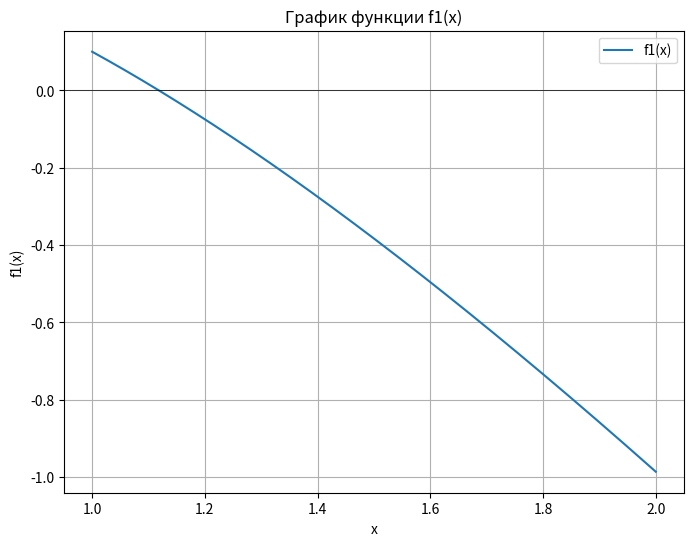
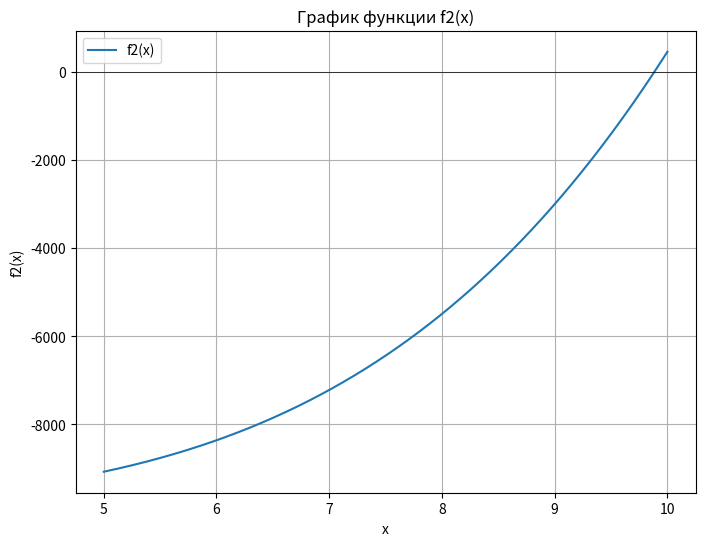
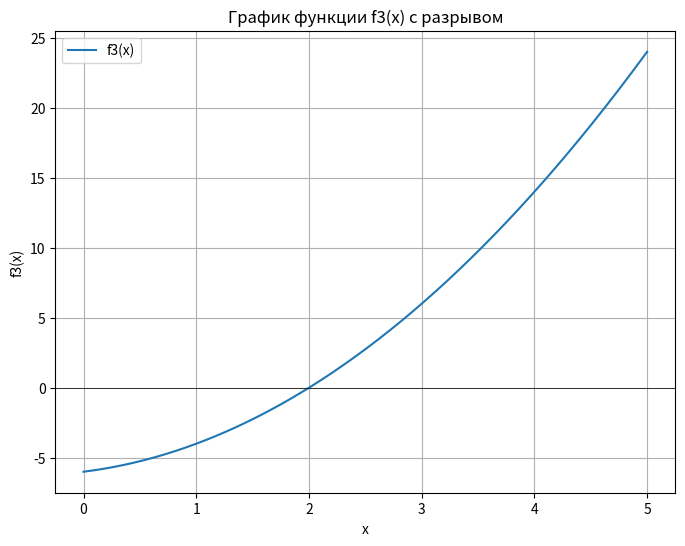

Python code for these plots, in order:
import numpy as np
import matplotlib.pyplot as plt

def f1(x):
    return 0.1 * x**2 - x * np.log(x)

def f2(x):
    return x**4 - 3 * x**2 + 75 * x - 9999

def f3(x):
    y = np.where(np.abs(x - 2.0) < 1e-8, np.nan, (x - 2.0) * (x + 3.0))
    return y

# График для f1
x = np.linspace(1, 2, 500)
plt.figure(figsize=(8, 6))
plt.plot(x, f1(x), label='f1(x)')
plt.axhline(0, color='black', linewidth=0.5)
plt.xlabel('x')
plt.ylabel('f1(x)')
plt.title('График функции f1(x)')
plt.legend()
plt.grid(True)
plt.show()

# График для f2
x = np.linspace(5, 10, 1000)
plt.figure(figsize=(8, 6))
plt.plot(x, f2(x), label='f2(x)')
plt.axhline(0, color='black', linewidth=0.5)
plt.xlabel('x')
plt.ylabel('f2(x)')
plt.title('График функции f2(x)')
plt.legend()
plt.grid(True)
plt.show()

# График для f3
x = np.linspace(0, 5, 1000)
plt.figure(figsize=(8, 6))
plt.plot(x, f3(x), label='f3(x)')
plt.axhline(0, color='black', linewidth=0.5)
plt.xlabel('x')
plt.ylabel('f3(x)')
plt.title('График функции f3(x) с разрывом')
plt.legend()
plt.grid(True)
plt.show()
